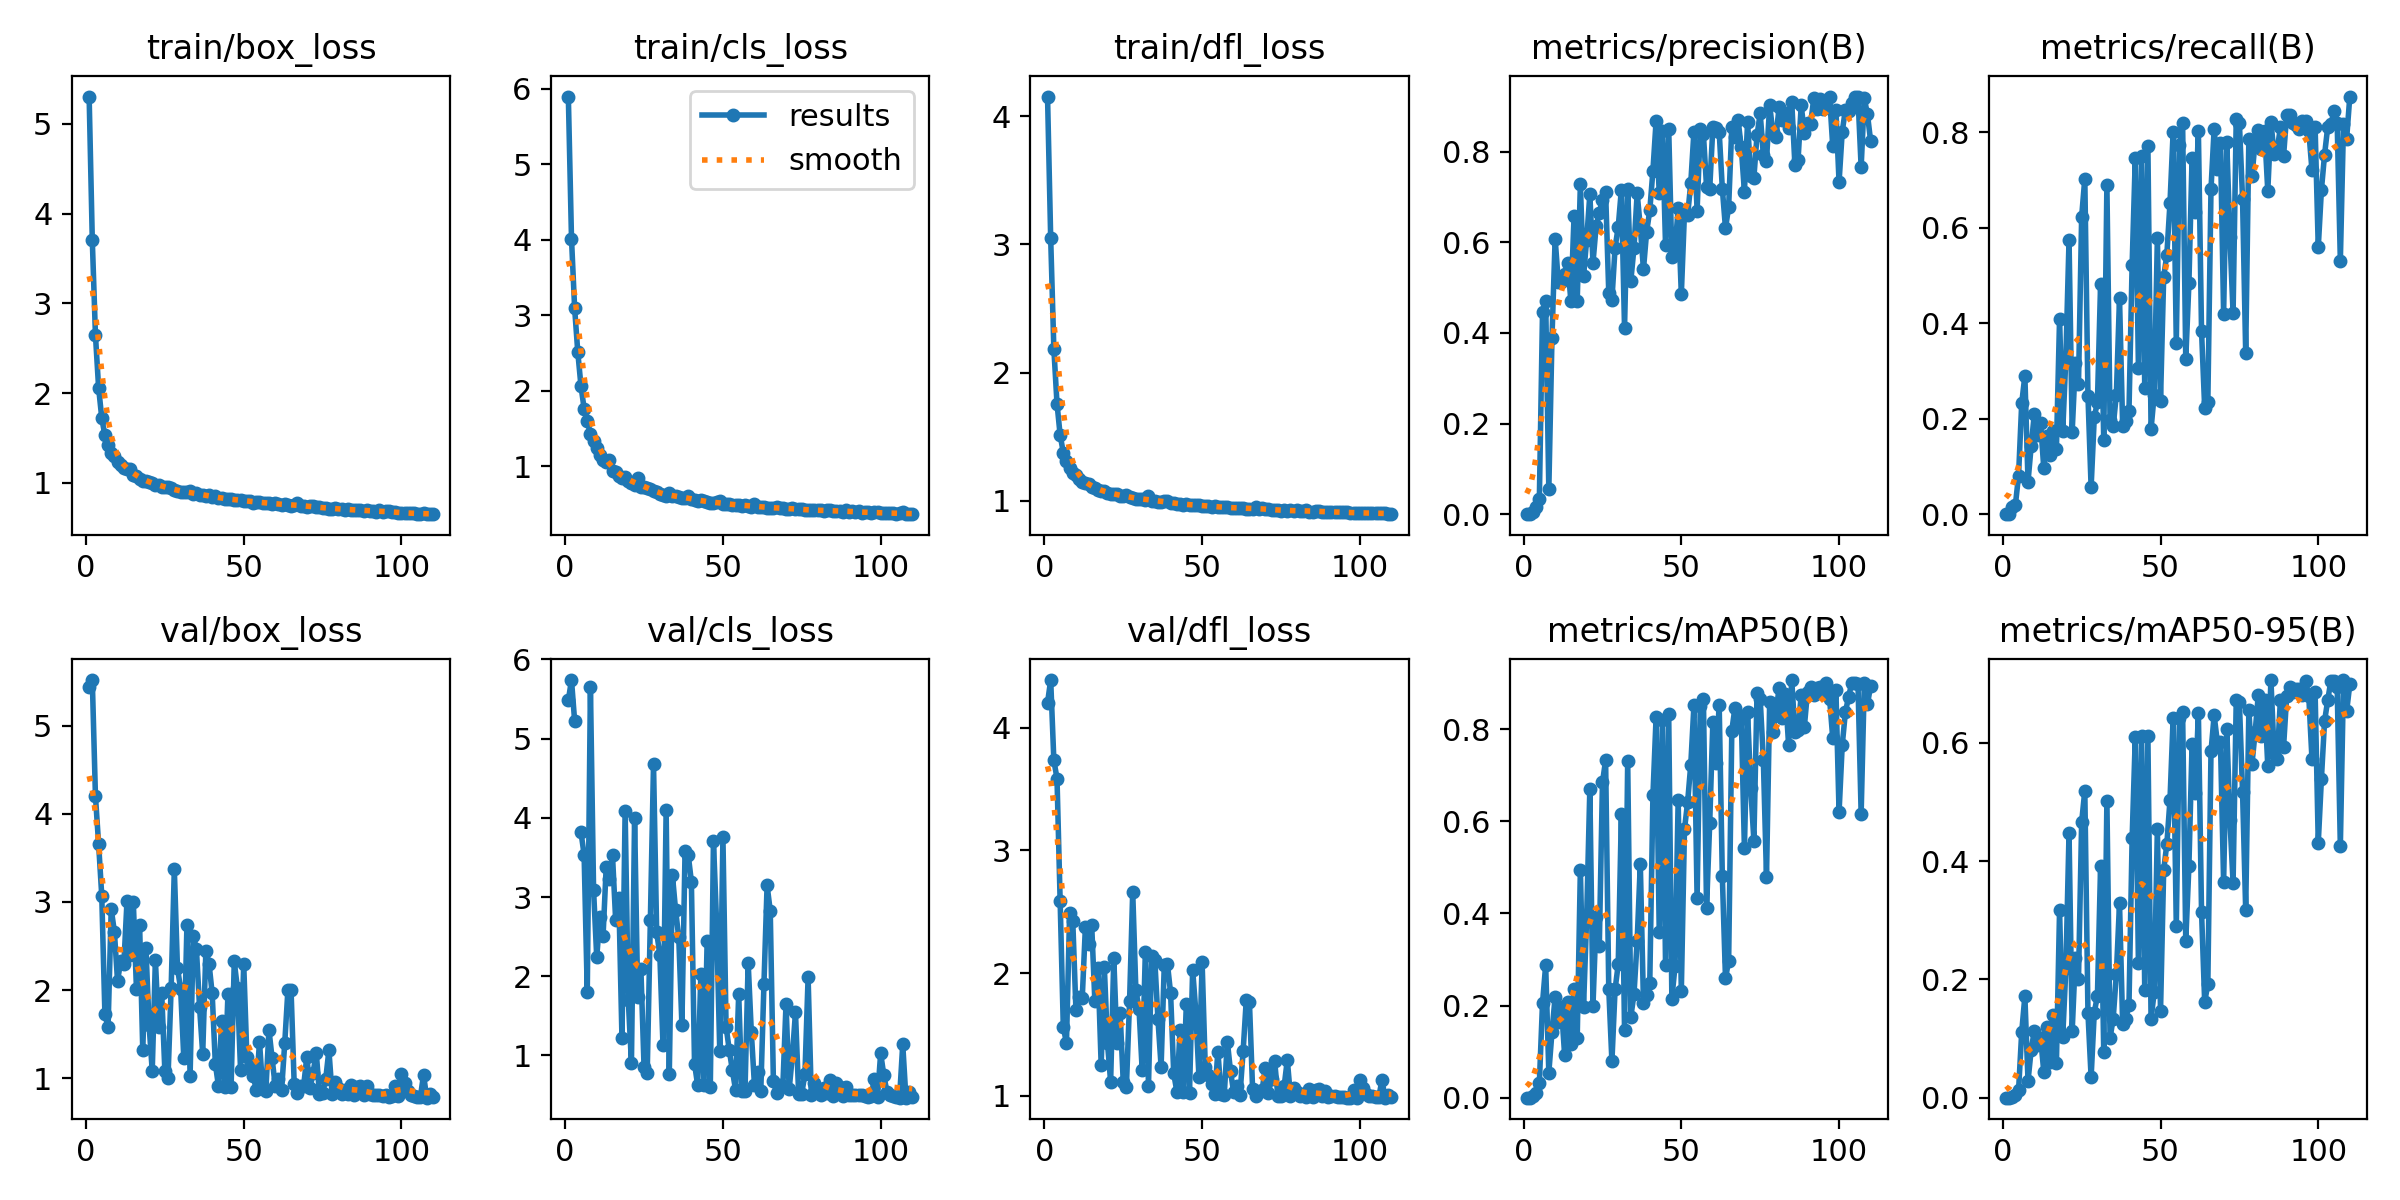

Data behind this chart, as committed beside it:
epoch, train/box_loss, train/cls_loss, train/dfl_loss, metrics/precision(B), metrics/recall(B), metrics/mAP50(B), metrics/mAP50-95(B), val/box_loss, val/cls_loss, val/dfl_loss, lr/pg0, lr/pg1, lr/pg2
1, 5.303, 5.898, 4.155, 0, 0, 0, 0, 5.439, 5.486, 4.203, 0.003265, 0.003265, 0.003265
2, 3.705, 4.016, 3.047, 0, 0, 0, 0, 5.517, 5.74, 4.388, 0.006586, 0.006586, 0.006586
3, 2.646, 3.089, 2.187, 0.00391, 0.01578, 0.00287, 0.0008, 4.2, 5.223, 3.735, 0.009893, 0.009893, 0.009893
4, 2.061, 2.508, 1.758, 0.01667, 0.0195, 0.00917, 0.00427, 3.66, inf, 3.586, 0.009941, 0.009941, 0.009941
5, 1.722, 2.064, 1.511, 0.03449, 0.08066, 0.03243, 0.01229, 3.071, 3.821, 2.584, 0.009941, 0.009941, 0.009941
6, 1.528, 1.763, 1.376, 0.4449, 0.2322, 0.205, 0.111, 1.726, 3.534, 1.557, 0.009921, 0.009921, 0.009921
7, 1.424, 1.593, 1.311, 0.4702, 0.2899, 0.2876, 0.1713, 1.58, 1.798, 1.431, 0.009901, 0.009901, 0.009901
8, 1.337, 1.43, 1.257, 0.05483, 0.06773, 0.05442, 0.02821, 2.919, 5.657, 2.487, 0.009881, 0.009881, 0.009881
9, 1.298, 1.331, 1.219, 0.3893, 0.1429, 0.1424, 0.08084, 2.665, 3.088, 2.423, 0.009861, 0.009861, 0.009861
10, 1.232, 1.234, 1.2, 0.6078, 0.21, 0.2192, 0.1132, 2.104, 2.239, 1.699, 0.009842, 0.009842, 0.009842
11, 1.194, 1.145, 1.171, 0.5129, 0.1666, 0.1653, 0.08879, 2.326, 2.752, 1.802, 0.009822, 0.009822, 0.009822
12, 1.161, 1.075, 1.147, 0.5131, 0.19, 0.1963, 0.101, 2.293, 2.502, 1.794, 0.009802, 0.009802, 0.009802
13, 1.154, 1.056, 1.136, 0.5293, 0.09598, 0.09363, 0.04361, 3.008, 3.38, 2.376, 0.009782, 0.009782, 0.009782
14, 1.157, 1.083, 1.127, 0.5537, 0.1639, 0.207, 0.1201, 2.398, 3.229, 2.236, 0.009762, 0.009762, 0.009762
15, 1.089, 0.9371, 1.104, 0.4693, 0.1238, 0.1158, 0.06111, 3.004, 3.525, 2.389, 0.009743, 0.009743, 0.009743
16, 1.073, 0.9164, 1.096, 0.6577, 0.1739, 0.2356, 0.1404, 2.01, 2.707, 1.77, 0.009723, 0.009723, 0.009723
17, 1.046, 0.8703, 1.083, 0.4704, 0.1374, 0.1298, 0.05913, 2.736, 2.989, 2.037, 0.009703, 0.009703, 0.009703
18, 1.023, 0.8478, 1.077, 0.7273, 0.4097, 0.4951, 0.317, 1.319, 1.214, 1.25, 0.009683, 0.009683, 0.009683
19, 1.022, 0.858, 1.076, 0.5257, 0.1738, 0.1963, 0.103, 2.478, 4.091, 2.049, 0.009663, 0.009663, 0.009663
20, 1.004, 0.8057, 1.061, 0.6058, 0.3281, 0.3927, 0.2187, 1.608, 1.702, 1.429, 0.009644, 0.009644, 0.009644
21, 0.9989, 0.7764, 1.054, 0.7054, 0.5746, 0.6705, 0.4478, 1.085, 0.9036, 1.113, 0.009624, 0.009624, 0.009624
22, 0.9797, 0.7481, 1.05, 0.5548, 0.1728, 0.1999, 0.1124, 2.343, 3.999, 2.123, 0.009604, 0.009604, 0.009604
23, 0.9805, 0.8413, 1.051, 0.6354, 0.3169, 0.3919, 0.2368, 1.58, 1.732, 1.427, 0.009584, 0.009584, 0.009584
24, 0.9493, 0.7298, 1.033, 0.665, 0.2733, 0.3295, 0.201, 1.969, 2.087, 1.677, 0.009564, 0.009564, 0.009564
25, 0.9557, 0.7212, 1.033, 0.6942, 0.6234, 0.6845, 0.4659, 1.084, 0.8508, 1.11, 0.009545, 0.009545, 0.009545
26, 0.9504, 0.7162, 1.047, 0.7118, 0.7029, 0.7327, 0.5189, 1.007, 0.78, 1.074, 0.009525, 0.009525, 0.009525
27, 0.9463, 0.6986, 1.026, 0.4886, 0.2481, 0.2365, 0.143, 2.028, 2.705, 1.768, 0.009505, 0.009505, 0.009505
28, 0.9177, 0.667, 1.02, 0.4729, 0.0564, 0.07881, 0.03433, 3.373, 4.675, 2.662, 0.009485, 0.009485, 0.009485
29, 0.912, 0.6522, 1.014, 0.5877, 0.2025, 0.2351, 0.1438, 2.251, 2.555, 1.861, 0.009465, 0.009465, 0.009465
30, 0.8991, 0.6263, 1.012, 0.6337, 0.2351, 0.2895, 0.1723, 2.016, 2.273, 1.708, 0.009446, 0.009446, 0.009446
31, 0.8926, 0.6162, 1.01, 0.7162, 0.4816, 0.6171, 0.3914, 1.235, 1.133, 1.208, 0.009426, 0.009426, 0.009426
32, 0.8938, 0.61, 1.003, 0.4108, 0.1557, 0.1473, 0.07682, 2.74, 4.098, 2.168, 0.009406, 0.009406, 0.009406
33, 0.9098, 0.641, 1.035, 0.7177, 0.6894, 0.732, 0.5019, 1.028, 0.7631, 1.08, 0.009386, 0.009386, 0.009386
34, 0.8799, 0.604, 0.9947, 0.5152, 0.1979, 0.1757, 0.1008, 2.612, 3.272, 2.141, 0.009366, 0.009366, 0.009366
35, 0.8923, 0.6016, 0.9995, 0.5879, 0.1841, 0.2249, 0.1337, 2.469, 2.832, 2.108, 0.009347, 0.009347, 0.009347
36, 0.8683, 0.5887, 0.9922, 0.7078, 0.2505, 0.341, 0.2089, 1.808, 2.489, 1.622, 0.009327, 0.009327, 0.009327
37, 0.8609, 0.5802, 0.9878, 0.6329, 0.4527, 0.5077, 0.3287, 1.279, 1.387, 1.238, 0.009307, 0.009307, 0.009307
38, 0.8558, 0.5776, 1, 0.54, 0.1846, 0.2062, 0.1238, 2.445, 3.587, 2.063, 0.009287, 0.009287, 0.009287
39, 0.8654, 0.609, 0.9989, 0.6226, 0.1945, 0.2221, 0.1332, 2.303, 3.533, 2.077, 0.009267, 0.009267, 0.009267
40, 0.8423, 0.5617, 0.9815, 0.67, 0.2155, 0.2491, 0.1565, 1.963, 3.195, 1.838, 0.009248, 0.009248, 0.009248
41, 0.8488, 0.5545, 0.9787, 0.7579, 0.522, 0.6563, 0.4382, 1.167, 0.8966, 1.181, 0.009228, 0.009228, 0.009228
42, 0.8277, 0.5426, 0.9751, 0.8669, 0.7456, 0.8257, 0.6089, 0.9116, 0.6199, 1.032, 0.009208, 0.009208, 0.009208
43, 0.8356, 0.5445, 0.9741, 0.708, 0.3062, 0.3608, 0.2269, 1.646, 2.022, 1.535, 0.009188, 0.009188, 0.009188
44, 0.8184, 0.5331, 0.968, 0.8455, 0.7506, 0.8212, 0.6113, 0.9054, 0.6242, 1.028, 0.009168, 0.009168, 0.009168
45, 0.8171, 0.5299, 0.9739, 0.593, 0.2652, 0.2884, 0.182, 1.962, 2.447, 1.749, 0.009149, 0.009149, 0.009149
46, 0.816, 0.5153, 0.964, 0.8504, 0.7704, 0.8326, 0.6109, 0.9066, 0.5994, 1.026, 0.009129, 0.009129, 0.009129
47, 0.8086, 0.5109, 0.9657, 0.5684, 0.1786, 0.2153, 0.133, 2.326, 3.705, 2.028, 0.009109, 0.009109, 0.009109
48, 0.8143, 0.5197, 0.9671, 0.585, 0.2504, 0.2851, 0.1783, 2.021, 2.661, 1.685, 0.009089, 0.009089, 0.009089
49, 0.8113, 0.5359, 0.9699, 0.6748, 0.5786, 0.647, 0.4545, 1.093, 1.054, 1.151, 0.009069, 0.009069, 0.009069
50, 0.8002, 0.5036, 0.9609, 0.4848, 0.2381, 0.2322, 0.1457, 2.296, 3.759, 2.086, 0.00905, 0.00905, 0.00905
51, 0.7963, 0.4945, 0.9596, 0.665, 0.4968, 0.5828, 0.3843, 1.247, 1.363, 1.236, 0.00903, 0.00903, 0.00903
52, 0.7993, 0.502, 0.9563, 0.6596, 0.5435, 0.6422, 0.4288, 1.13, 1.073, 1.173, 0.00901, 0.00901, 0.00901
53, 0.78, 0.4863, 0.9527, 0.7308, 0.6516, 0.7235, 0.5029, 1.024, 0.8099, 1.094, 0.00899, 0.00899, 0.00899
54, 0.7915, 0.4882, 0.9567, 0.8441, 0.8007, 0.8521, 0.6416, 0.872, 0.5651, 1.01, 0.00897, 0.00897, 0.00897
55, 0.7849, 0.4821, 0.9492, 0.6693, 0.3592, 0.4325, 0.2901, 1.415, 1.776, 1.359, 0.008951, 0.008951, 0.008951
56, 0.7777, 0.4742, 0.9502, 0.8492, 0.7724, 0.8499, 0.6412, 0.8822, 0.5561, 1.016, 0.008931, 0.008931, 0.008931
57, 0.7739, 0.483, 0.9491, 0.8388, 0.82, 0.8658, 0.6519, 0.8546, 0.554, 1.002, 0.008911, 0.008911, 0.008911
58, 0.7768, 0.4743, 0.9474, 0.7222, 0.3248, 0.4126, 0.265, 1.551, 2.172, 1.442, 0.008891, 0.008891, 0.008891
59, 0.7661, 0.4632, 0.9429, 0.718, 0.4837, 0.5968, 0.3921, 1.226, 1.294, 1.198, 0.008871, 0.008871, 0.008871
60, 0.7728, 0.4959, 0.9465, 0.8541, 0.747, 0.8164, 0.5973, 0.9081, 0.6216, 1.03, 0.008852, 0.008852, 0.008852
... 50 more rows
